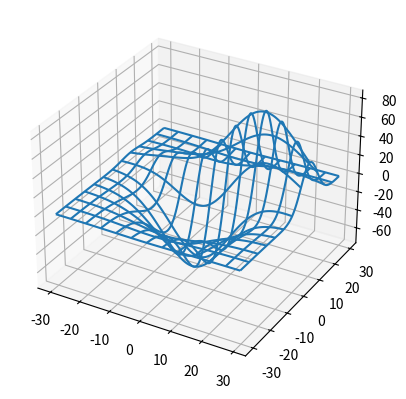

The matplotlib source for this figure:
import matplotlib.pyplot as plt

from mpl_toolkits.mplot3d import axes3d

fig = plt.figure()
ax = fig.add_subplot(projection='3d')

# Grab some test data.
X, Y, Z = axes3d.get_test_data(0.05)

# Plot a basic wireframe.
ax.plot_wireframe(X, Y, Z, rstride=10, cstride=10)

plt.show()
